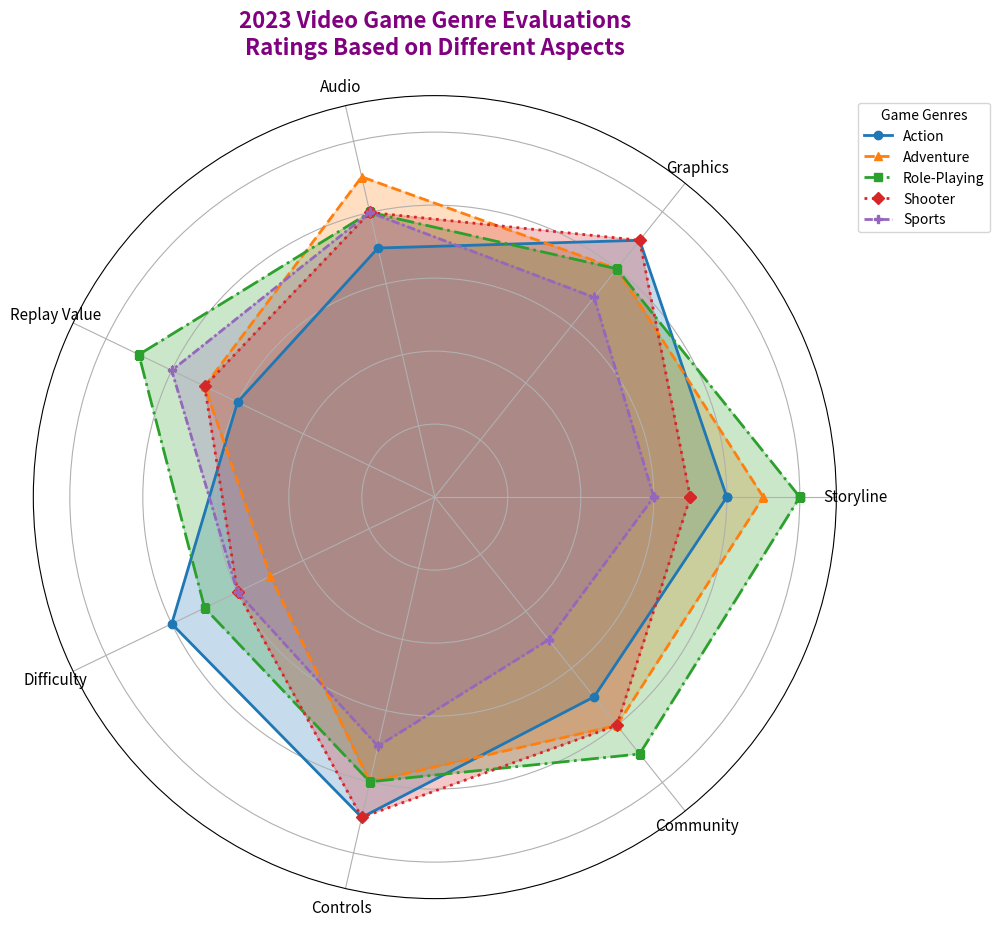

Write Python code to recreate this figure.
import matplotlib.pyplot as plt
import numpy as np

# Define the categories for the video game genres
categories = ['Storyline', 'Graphics', 'Audio', 'Replay Value', 'Difficulty', 'Controls', 'Community']

# Ratings of different gaming genres
action_game = [8, 9, 7, 6, 8, 9, 7]
adventure_game = [9, 8, 9, 7, 5, 8, 8]
role_playing_game = [10, 8, 8, 9, 7, 8, 9]
shooter_game = [7, 9, 8, 7, 6, 9, 8]
sports_game = [6, 7, 8, 8, 6, 7, 5]

# Close the loop for radar chart
action_game += action_game[:1]
adventure_game += adventure_game[:1]
role_playing_game += role_playing_game[:1]
shooter_game += shooter_game[:1]
sports_game += sports_game[:1]

# Number of variables
num_vars = len(categories)

# Compute angles for each category
angles = np.linspace(0, 2 * np.pi, num_vars, endpoint=False).tolist()
angles += angles[:1]

# Initialize the radar chart
fig, ax = plt.subplots(figsize=(10, 10), subplot_kw=dict(polar=True))

# Plot settings for better visualization
plt.yticks([2, 4, 6, 8, 10], ['2', '4', '6', '8', '10'], color='grey', size=8)
plt.ylim(0, 11)

# Plot data for each genre with distinctive colors and styles
genres = {
    'Action': ('#1f77b4', 'solid', 'o'),
    'Adventure': ('#ff7f0e', '--', '^'),
    'Role-Playing': ('#2ca02c', 'dashdot', 's'),
    'Shooter': ('#d62728', ':', 'D'),
    'Sports': ('#9467bd', (0, (3, 1, 1, 1)), 'P')
}

datasets = [action_game, adventure_game, role_playing_game, shooter_game, sports_game]

for data, (label, style) in zip(datasets, genres.items()):
    color, linestyle, marker = style
    ax.plot(angles, data, color=color, linewidth=2, linestyle=linestyle, marker=marker, markersize=6, label=label)
    ax.fill(angles, data, color=color, alpha=0.25)

# Add title and labels
plt.title('2023 Video Game Genre Evaluations\nRatings Based on Different Aspects', size=16, color='purple', weight='bold', loc='center', pad=30)
ax.set_xticks(angles[:-1])
ax.set_xticklabels(categories, color='black', size=11)
ax.set_yticklabels([])

# Add legend
plt.legend(loc='upper right', bbox_to_anchor=(1.2, 1.0), title='Game Genres')

# Adjust the layout
plt.tight_layout()

# Show the plot
plt.show()
